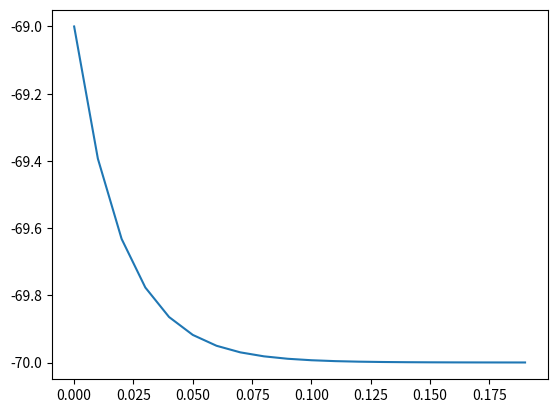

Write Python code to recreate this figure.
import numpy as np
import matplotlib.pyplot as plt
import math as math


t = np.arange(0,0.2,0.01)
c = 1000
r = 0.00002
tau = c * r
It = 0.1
vr = -70
vm = np.zeros(np.size(t))

for i in range(np.size(t)):
    vm[i] = vr + math.exp((-t[i] - t[0])/tau)


print(vm)

plt.plot(t, vm)
plt.show()
